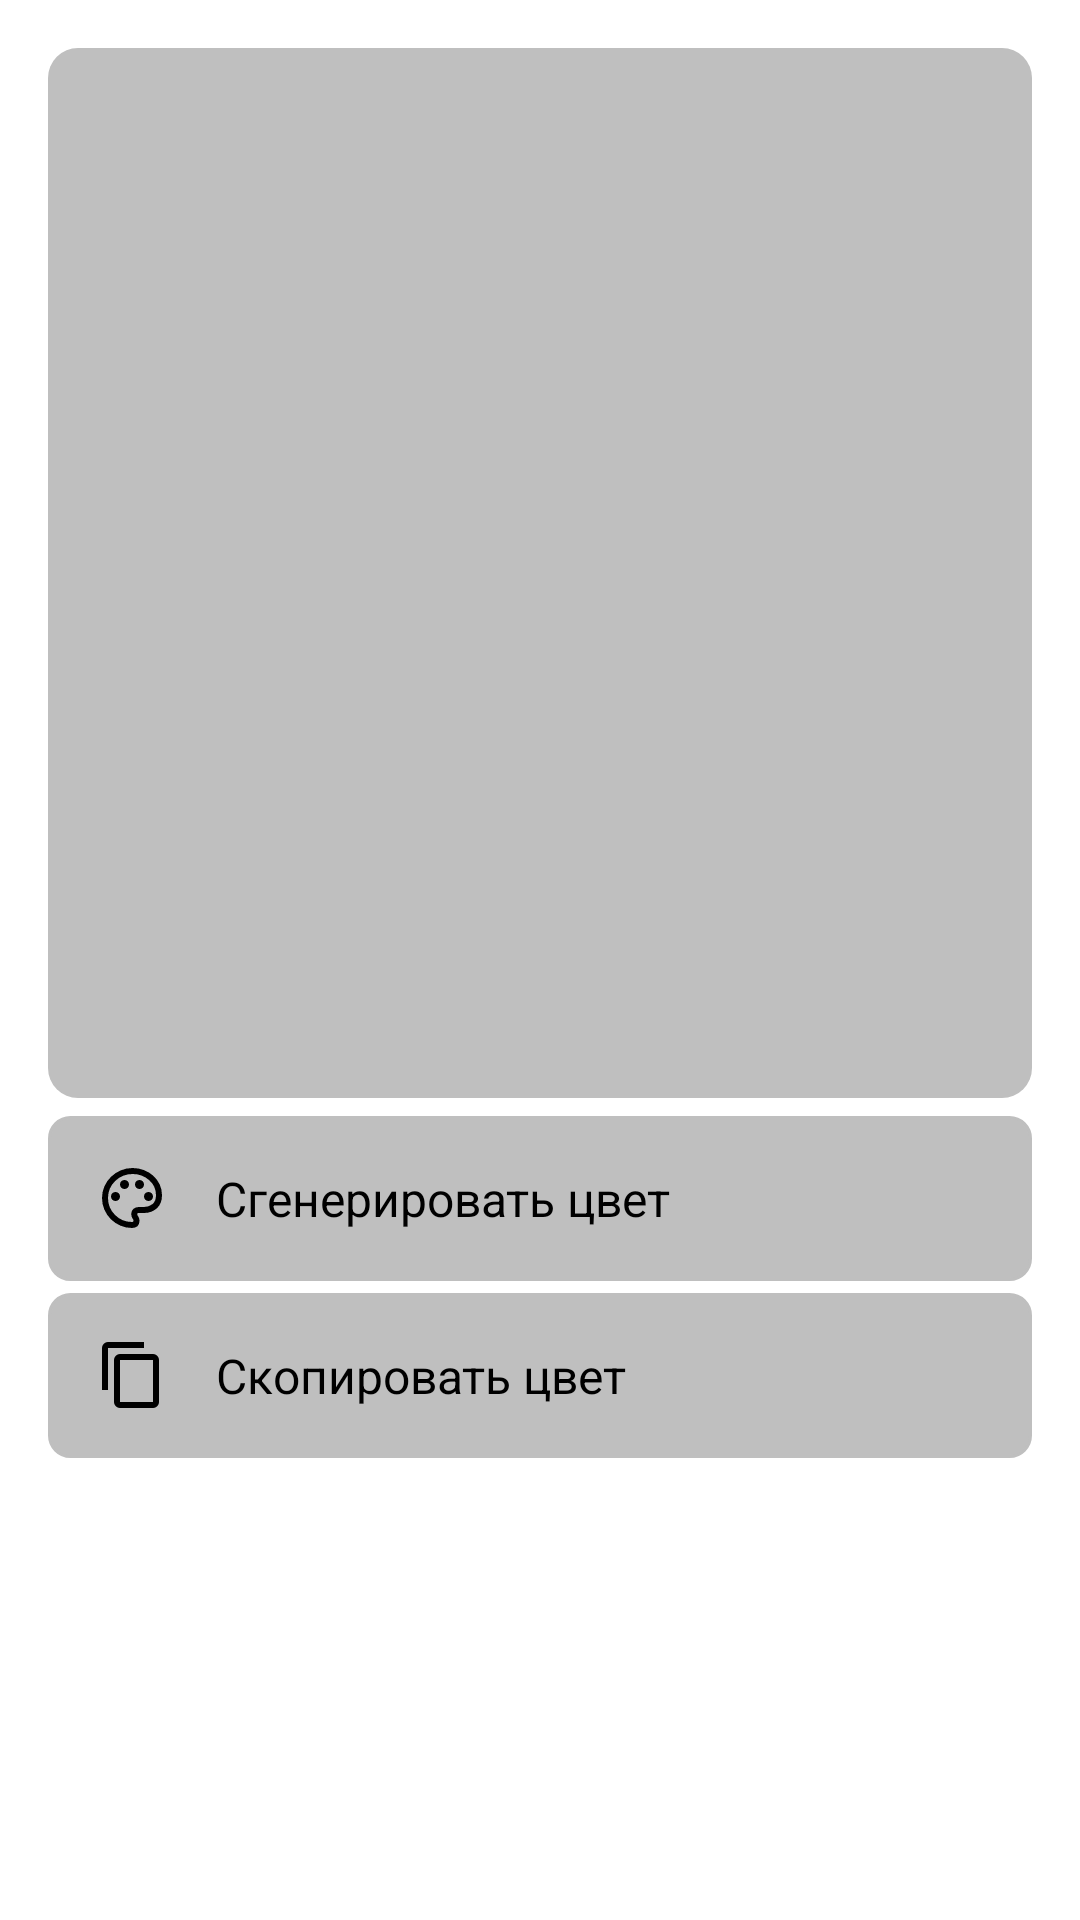

The Android layout XML behind this screen, and the referenced resources:
<!-- AndroidManifest.xml: application theme Theme.GenerateRandom -->
<!-- res/layout/fragment_color_generator.xml -->
<?xml version="1.0" encoding="utf-8"?>
<LinearLayout xmlns:android="http://schemas.android.com/apk/res/android"
    android:layout_width="match_parent"
    android:layout_height="match_parent"
    xmlns:app="http://schemas.android.com/apk/res-auto"
    xmlns:tools="http://schemas.android.com/tools"
    android:background="?colorPrimaryDark"
    android:orientation="vertical">

    <com.google.android.material.appbar.AppBarLayout
        android:layout_height="wrap_content"
        android:layout_width="match_parent"
        android:id="@+id/appBarLayout"
        android:background="?colorPrimaryDark"
        android:elevation="0dp"
        app:elevation="0dp">

        <com.google.android.material.appbar.CollapsingToolbarLayout
            app:expandedTitleGravity="top|start"
            app:expandedTitleTextColor="@android:color/transparent"
            app:layout_scrollFlags="scroll|exitUntilCollapsed|snap"
            app:statusBarScrim="@android:color/transparent"
            app:scrimAnimationDuration="600"
            android:paddingLeft="16dp"
            android:paddingRight="16dp"
            android:paddingTop="16dp"
            android:paddingBottom="6dp"
            android:layout_height="wrap_content"
            android:layout_width="match_parent"
            android:id="@+id/collapsingToolbar"
            android:elevation="0dp"
            app:elevation="0dp">
            
            <androidx.cardview.widget.CardView
                app:cardBackgroundColor="@android:color/transparent"
                android:layout_height="wrap_content"
                android:layout_width="match_parent"
                android:layout_marginHorizontal="0dp"
                android:layout_marginBottom="0dp"
                android:layout_marginTop="0dp"
                app:cardCornerRadius="10dp"
                app:cardElevation="0dp"
                android:id="@+id/header">
                
                <ImageView
                    android:id="@+id/generatedColorView"
                    android:layout_height="350dp"
                    android:layout_width="match_parent"
                    android:background="?colorBackgroundCard" />

                <androidx.constraintlayout.widget.ConstraintLayout
                    android:layout_height="350dp"
                    android:layout_width="match_parent">


                </androidx.constraintlayout.widget.ConstraintLayout>
            </androidx.cardview.widget.CardView>

        </com.google.android.material.appbar.CollapsingToolbarLayout>
    </com.google.android.material.appbar.AppBarLayout>

    <LinearLayout
        android:id="@+id/generateColorBtn"
        android:layout_width="match_parent"
        app:layout_constraintTop_toBottomOf="@+id/privacy_polic"
        android:layout_height="55dp"
        android:foreground="?android:selectableItemBackground"
        android:background="@drawable/bg_header"
        android:gravity="center_vertical"
        android:minHeight="72dp"
        android:orientation="horizontal"
        android:layout_marginRight="16dp"
        android:layout_marginLeft="16dp"
        android:paddingLeft="16dp"
        android:paddingTop="8dp"
        android:paddingBottom="8dp">

        <FrameLayout
            android:layout_width="wrap_content"
            android:layout_height="wrap_content">

            <ImageView
                android:layout_width="24dp"
                android:layout_height="24dp"
                android:clickable="false"
                android:focusable="false"
                android:background="@drawable/palette_24px" />
        </FrameLayout>

        <LinearLayout
            android:layout_width="0dp"
            android:layout_height="wrap_content"
            android:layout_marginStart="16dp"
            android:layout_weight="1"
            android:gravity="center_vertical"
            android:orientation="vertical">

            <LinearLayout
                android:layout_width="wrap_content"
                android:layout_height="wrap_content"
                android:orientation="horizontal"
                tools:ignore="UseCompoundDrawables">

                <TextView
                    android:id="@+id/colorTextView"
                    android:layout_width="wrap_content"
                    android:layout_height="wrap_content"
                    android:maxLines="1"
                    android:singleLine="true"
                    android:textSize="16sp"
                    android:textColor="?colorImage"
                    android:text="Сгенерировать цвет" />
            </LinearLayout>

        </LinearLayout>

    </LinearLayout>


    <LinearLayout
        android:id="@+id/copyColorBtn"
        android:layout_width="match_parent"
        app:layout_constraintTop_toBottomOf="@+id/privacy_polic"
        android:layout_height="55dp"
        android:foreground="?android:selectableItemBackground"
        android:background="@drawable/bg_header"
        android:gravity="center_vertical"
        android:minHeight="72dp"
        android:orientation="horizontal"
        android:layout_marginTop="4dp"
        android:layout_marginRight="16dp"
        android:layout_marginLeft="16dp"
        android:paddingLeft="16dp"
        android:paddingTop="8dp"
        android:paddingBottom="8dp">

        <FrameLayout
            android:layout_width="wrap_content"
            android:layout_height="wrap_content">

            <ImageView
                android:layout_width="24dp"
                android:layout_height="24dp"
                android:clickable="false"
                android:focusable="false"
                android:background="@drawable/content_copy" />
        </FrameLayout>

        <LinearLayout
            android:layout_width="0dp"
            android:layout_height="wrap_content"
            android:layout_marginStart="16dp"
            android:layout_weight="1"
            android:gravity="center_vertical"
            android:orientation="vertical">

            <LinearLayout
                android:layout_width="wrap_content"
                android:layout_height="wrap_content"
                android:orientation="horizontal"
                tools:ignore="UseCompoundDrawables">

                <TextView
                    android:layout_width="wrap_content"
                    android:layout_height="wrap_content"
                    android:maxLines="1"
                    android:singleLine="true"
                    android:textSize="16sp"
                    android:textColor="?colorImage"
                    android:text="Скопировать цвет" />
            </LinearLayout>

        </LinearLayout>

    </LinearLayout>

</LinearLayout>
<!-- resources referenced by this layout -->
<resources>
  <!-- drawable bg_header (drawable) -->
  <?xml version="1.0" encoding="UTF-8"?>
  <shape xmlns:android="http://schemas.android.com/apk/res/android">
      <solid android:color="?colorBackgroundCard"/>
      <stroke android:width="1dp"
          android:color="?colorBackgroundCard" />
      <gradient
          android:startColor="?colorBackgroundCard"
          android:endColor="?colorBackgroundCard"
          android:angle="90"/>
      <padding android:left="5dp"
          android:top="5dp"
          android:right="5dp"
          android:bottom="5dp"/>
      <corners android:bottomRightRadius="7dp"
          android:bottomLeftRadius="7dp"
          android:topLeftRadius="7dp"
          android:topRightRadius="7dp"/>
  </shape>
  <!-- drawable content_copy (drawable) -->
  <vector xmlns:android="http://schemas.android.com/apk/res/android" android:height="24dp" android:width="24dp" android:viewportWidth="24" android:viewportHeight="24"><path android:fillColor="?colorImage" android:pathData="M19,21H8V7H19M19,5H8A2,2 0 0,0 6,7V21A2,2 0 0,0 8,23H19A2,2 0 0,0 21,21V7A2,2 0 0,0 19,5M16,1H4A2,2 0 0,0 2,3V17H4V3H16V1Z" /></vector>
  <!-- drawable palette_24px (drawable) -->
  <vector xmlns:android="http://schemas.android.com/apk/res/android"
      android:width="24dp"
      android:height="24dp"
      android:viewportWidth="960"
      android:viewportHeight="960"
      android:tint="?colorImage">
    <path
        android:fillColor="@android:color/white"
        android:pathData="M480,880Q398,880 325,848.5Q252,817 197.5,762.5Q143,708 111.5,635Q80,562 80,480Q80,397 112.5,324Q145,251 200.5,197Q256,143 330,111.5Q404,80 488,80Q568,80 639,107.5Q710,135 763.5,183.5Q817,232 848.5,298.5Q880,365 880,442Q880,557 810,618.5Q740,680 640,680L566,680Q557,680 553.5,685Q550,690 550,696Q550,708 565,730.5Q580,753 580,782Q580,832 552.5,856Q525,880 480,880ZM480,480Q480,480 480,480Q480,480 480,480Q480,480 480,480Q480,480 480,480Q480,480 480,480Q480,480 480,480Q480,480 480,480Q480,480 480,480L480,480Q480,480 480,480Q480,480 480,480Q480,480 480,480Q480,480 480,480Q480,480 480,480Q480,480 480,480ZM260,520Q286,520 303,503Q320,486 320,460Q320,434 303,417Q286,400 260,400Q234,400 217,417Q200,434 200,460Q200,486 217,503Q234,520 260,520ZM380,360Q406,360 423,343Q440,326 440,300Q440,274 423,257Q406,240 380,240Q354,240 337,257Q320,274 320,300Q320,326 337,343Q354,360 380,360ZM580,360Q606,360 623,343Q640,326 640,300Q640,274 623,257Q606,240 580,240Q554,240 537,257Q520,274 520,300Q520,326 537,343Q554,360 580,360ZM700,520Q726,520 743,503Q760,486 760,460Q760,434 743,417Q726,400 700,400Q674,400 657,417Q640,434 640,460Q640,486 657,503Q674,520 700,520ZM480,800Q489,800 494.5,795Q500,790 500,782Q500,768 485,749Q470,730 470,692Q470,650 499,625Q528,600 570,600L640,600Q706,600 753,561.5Q800,523 800,442Q800,321 707.5,240.5Q615,160 488,160Q352,160 256,253Q160,346 160,480Q160,613 253.5,706.5Q347,800 480,800Z"/>
  </vector>
  <style name="Theme.GenerateRandom" parent="Base.Theme.GenerateRandom" />
  <style name="Base.Theme.GenerateRandom" parent="Theme.Material3.DayNight.NoActionBar">
           <item name="colorPrimary">#fff</item> --&gt;
           <item name="colorBackgroundCard">#BFBFBF</item>
           <item name="colorBackgroundCardImage">#f3f3f3</item>
           <item name="colorImage">#000000</item>
           <item name="colorNav">#ffffff</item>
          <item name="backgroundNav">@style/App.Custom.Indicator</item>
  
          <item name="android:windowLightStatusBar">true</item>
          <item name="android:windowLightNavigationBar">true</item>
          <item name="android:navigationBarColor">?colorPrimaryDark</item>
      </style>
  <style name="App.Custom.Indicator" parent="Widget.Material3.BottomNavigationView.ActiveIndicator">
          <item name="android:color">#f3f3f3</item>
      </style>
</resources>
